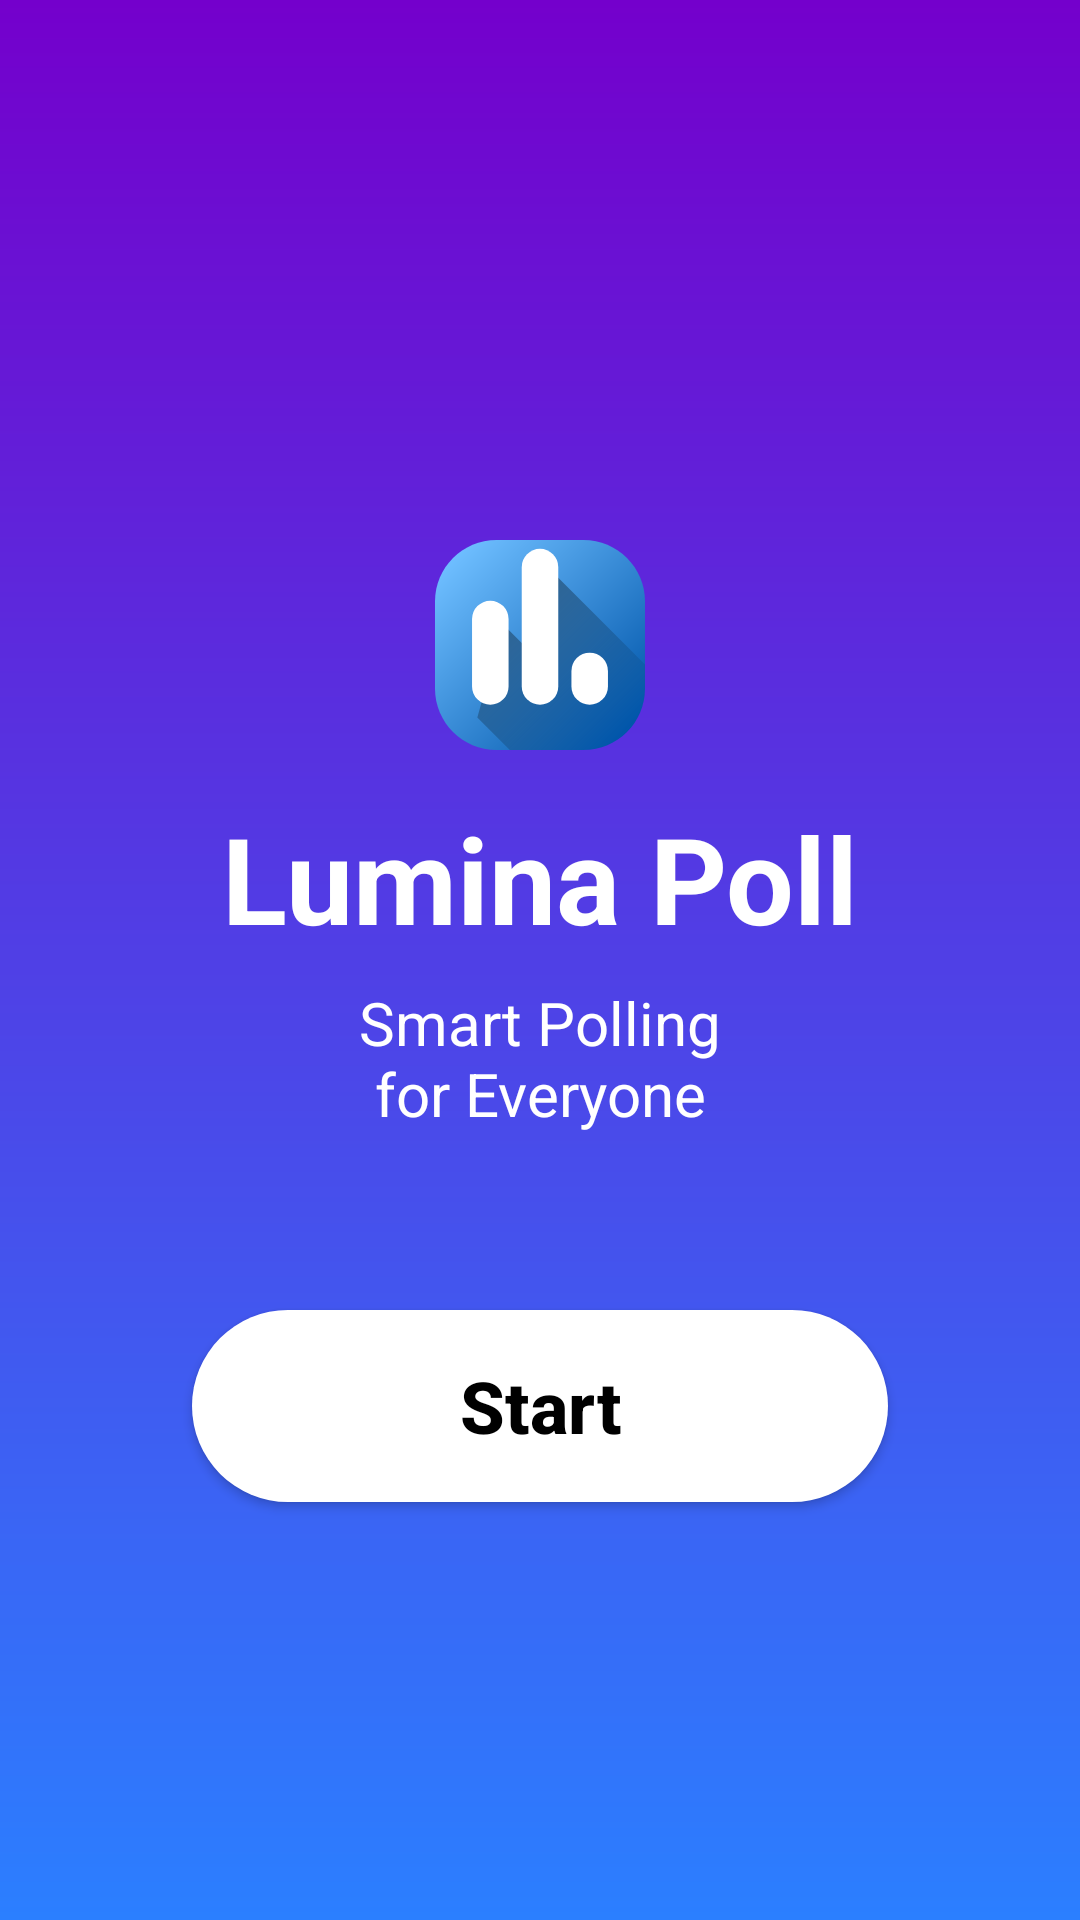

Here is an Android app screen rendered from its layout file. Give the layout XML and the strings, colors and styles it references.
<!-- AndroidManifest.xml: application theme Theme.LuminaPoll -->
<!-- res/layout/activity_main.xml -->
<?xml version="1.0" encoding="utf-8"?>
<androidx.constraintlayout.widget.ConstraintLayout xmlns:android="http://schemas.android.com/apk/res/android"
    xmlns:app="http://schemas.android.com/apk/res-auto"
    android:layout_width="match_parent"
    android:layout_height="match_parent"
    android:background="@drawable/bg_gradient">

    <ImageView
        android:id="@+id/logo"
        android:layout_width="@dimen/logo_size"
        android:layout_height="@dimen/logo_size"
        android:layout_marginTop="180dp"
        android:src="@drawable/lumina_poll_logo"
        android:contentDescription="@string/app_name"
        app:layout_constraintEnd_toEndOf="parent"
        app:layout_constraintStart_toStartOf="parent"
        app:layout_constraintTop_toTopOf="parent" />

    <TextView
        android:id="@+id/title"
        android:layout_width="wrap_content"
        android:layout_height="wrap_content"
        android:layout_marginTop="@dimen/spacing_medium"
        android:text="@string/app_name"
        android:textColor="@color/white"
        android:textSize="@dimen/text_size_huge"
        android:textStyle="bold"
        app:layout_constraintEnd_toEndOf="parent"
        app:layout_constraintStart_toStartOf="parent"
        app:layout_constraintTop_toBottomOf="@id/logo" />

    <TextView
        android:id="@+id/subtitle"
        android:layout_width="wrap_content"
        android:layout_height="wrap_content"
        android:layout_marginTop="@dimen/spacing_small"
        android:text="@string/tag_line"
        android:textColor="@color/white"
        android:textSize="@dimen/text_size_large"
        android:gravity="center"
        app:layout_constraintEnd_toEndOf="parent"
        app:layout_constraintStart_toStartOf="parent"
        app:layout_constraintTop_toBottomOf="@id/title" />

    <Button
        android:id="@+id/start_view"
        android:layout_width="0dp"
        android:layout_height="@dimen/button_height"
        android:layout_marginHorizontal="@dimen/spacing_xxlarge"
        android:background="@drawable/bg_start_button"
        android:text="@string/start"
        android:textAllCaps="false"
        android:textColor="@color/black"
        android:textSize="@dimen/text_size_xxlarge"
        android:textStyle="bold"
        app:backgroundTint="@null"
        app:layout_constraintBottom_toBottomOf="parent"
        app:layout_constraintEnd_toEndOf="parent"
        app:layout_constraintStart_toStartOf="parent"
        app:layout_constraintTop_toTopOf="parent"
        app:layout_constraintVertical_bias="0.758" />

</androidx.constraintlayout.widget.ConstraintLayout>
<!-- resources referenced by this layout -->
<resources>
  <color name="black">#FF000000</color>
  <color name="white">#FFFFFFFF</color>
  <dimen name="button_height">64dp</dimen>
  <dimen name="logo_size">70dp</dimen>
  <dimen name="spacing_medium">16dp</dimen>
  <dimen name="spacing_small">8dp</dimen>
  <dimen name="spacing_xxlarge">64dp</dimen>
  <dimen name="text_size_huge">40sp</dimen>
  <dimen name="text_size_large">20sp</dimen>
  <dimen name="text_size_xxlarge">24sp</dimen>
  <!-- drawable bg_gradient (drawable) -->
  <?xml version="1.0" encoding="utf-8"?>
  <shape xmlns:android="http://schemas.android.com/apk/res/android"
      android:shape="rectangle">
      <gradient
          android:startColor="@color/primary_purple"
          android:endColor="@color/primary_blue"
          android:angle="270" />
  </shape>
  <!-- drawable bg_start_button (drawable) -->
  <?xml version="1.0" encoding="utf-8"?>
  <shape xmlns:android="http://schemas.android.com/apk/res/android"
      android:shape="rectangle">
      <solid android:color="#ffff" />
      <corners android:radius="@dimen/corner_radius_button" />
  </shape>
  <string name="app_name">Lumina Poll</string>
  <string name="start">Start</string>
  <string name="tag_line">Smart Polling\nfor Everyone</string>
  <style name="Theme.LuminaPoll" parent="Theme.AppCompat.DayNight.NoActionBar">
          <item name="colorPrimary">?attr/colorModePrimary</item>
          <item name="android:statusBarColor">@android:color/transparent</item>
          <item name="android:navigationBarColor">@android:color/transparent</item>
          <item name="android:windowBackground">?attr/colorModeBackground</item>
          
          
          <item name="colorModeSecondary">@color/white</item>
          <item name="colorModeButtonText">@color/white</item>
      </style>
  <color name="primary_purple">@color/color_v300</color>
  <color name="primary_blue">@color/color_l200</color>
  <dimen name="corner_radius_button">32dp</dimen>
  <color name="color_v300">#7400CC</color>
  <color name="color_l200">#2B7FFF</color>
</resources>
